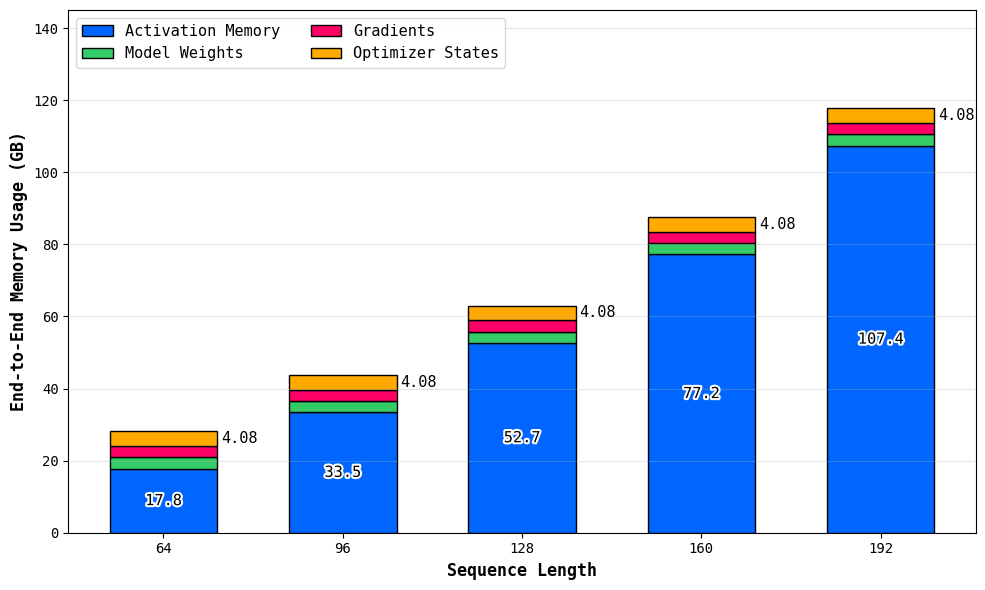

This chart was generated by the following Python code:
import numpy as np
import matplotlib.pyplot as plt
import matplotlib.patheffects as pe

plt.rcParams["font.family"] = "Monospace"

# 1. 데이터 설정 [cite: 63-67]
seq_lengths = ["64", "96", "128", "160", "192"]
x = np.arange(len(seq_lengths))

# 각 구성 요소별 메모리 사용량 (GB) [cite: 46, 53, 56, 58, 60, 61]
activation_memory = [17.8, 33.5, 52.7, 77.2, 107.4]
model_weights = [3.1] * 5  # 추정치 (고정)
gradients = [3.1] * 5  # 추정치 (고정)
optimizer_states = [4.08] * 5  # 이미지에 명시된 값

# 2. 그래프 그리기 (누적 막대 그래프)
plt.figure(figsize=(10, 6))

# 하단부터 쌓아 올리기
p1 = plt.bar(
    x,
    activation_memory,
    label="Activation Memory",
    color="#0066FF",
    edgecolor="black",
    width=0.6,
)
p2 = plt.bar(
    x,
    model_weights,
    bottom=activation_memory,
    label="Model Weights",
    color="#33CC66",
    edgecolor="black",
    width=0.6,
)
p3 = plt.bar(
    x,
    gradients,
    bottom=np.array(activation_memory) + np.array(model_weights),
    label="Gradients",
    color="#FF0066",
    edgecolor="black",
    width=0.6,
)
p4 = plt.bar(
    x,
    optimizer_states,
    bottom=np.array(activation_memory) + np.array(model_weights) + np.array(gradients),
    label="Optimizer States",
    color="#FFAA00",
    edgecolor="black",
    width=0.6,
)

# 3. 수치 라벨 추가 [cite: 46, 53, 56, 58, 60, 61]
for i in range(len(x)):
    # Activation Memory 값 표시 (주황색 막대 오른쪽)
    plt.text(
        i,
        activation_memory[i] / 2,
        f"{activation_memory[i]}",
        ha="center",
        va="center",
        fontsize=11,
        path_effects=[pe.withStroke(linewidth=3, foreground="white")],
    )
    # Optimizer States 값 표시 (보라색 막대 오른쪽 상단)
    total_height = (
        activation_memory[i] + model_weights[i] + gradients[i] + optimizer_states[i]
    )
    plt.text(i + 0.32, total_height - 2, "4.08", va="center", fontsize=11)

# 4. 스타일 및 레이블 설정 [cite: 41, 45, 47, 48, 49, 50, 54, 59, 62, 68]
plt.ylabel("End-to-End Memory Usage (GB)", fontsize=12, fontweight="bold")
plt.xlabel("Sequence Length", fontsize=12, fontweight="bold")
plt.xticks(x, seq_lengths)
plt.yticks(np.arange(0, 141, 20))
plt.ylim(0, 145)
plt.grid(axis="y", linestyle="-", alpha=0.3)

# 5. 범례 설정 (2열로 배치) [cite: 42, 43, 44]
plt.legend(ncol=2, loc="upper left", fontsize=11, frameon=True)

plt.tight_layout()
plt.savefig("memory_characterisation.svg", dpi=300, bbox_inches="tight")
